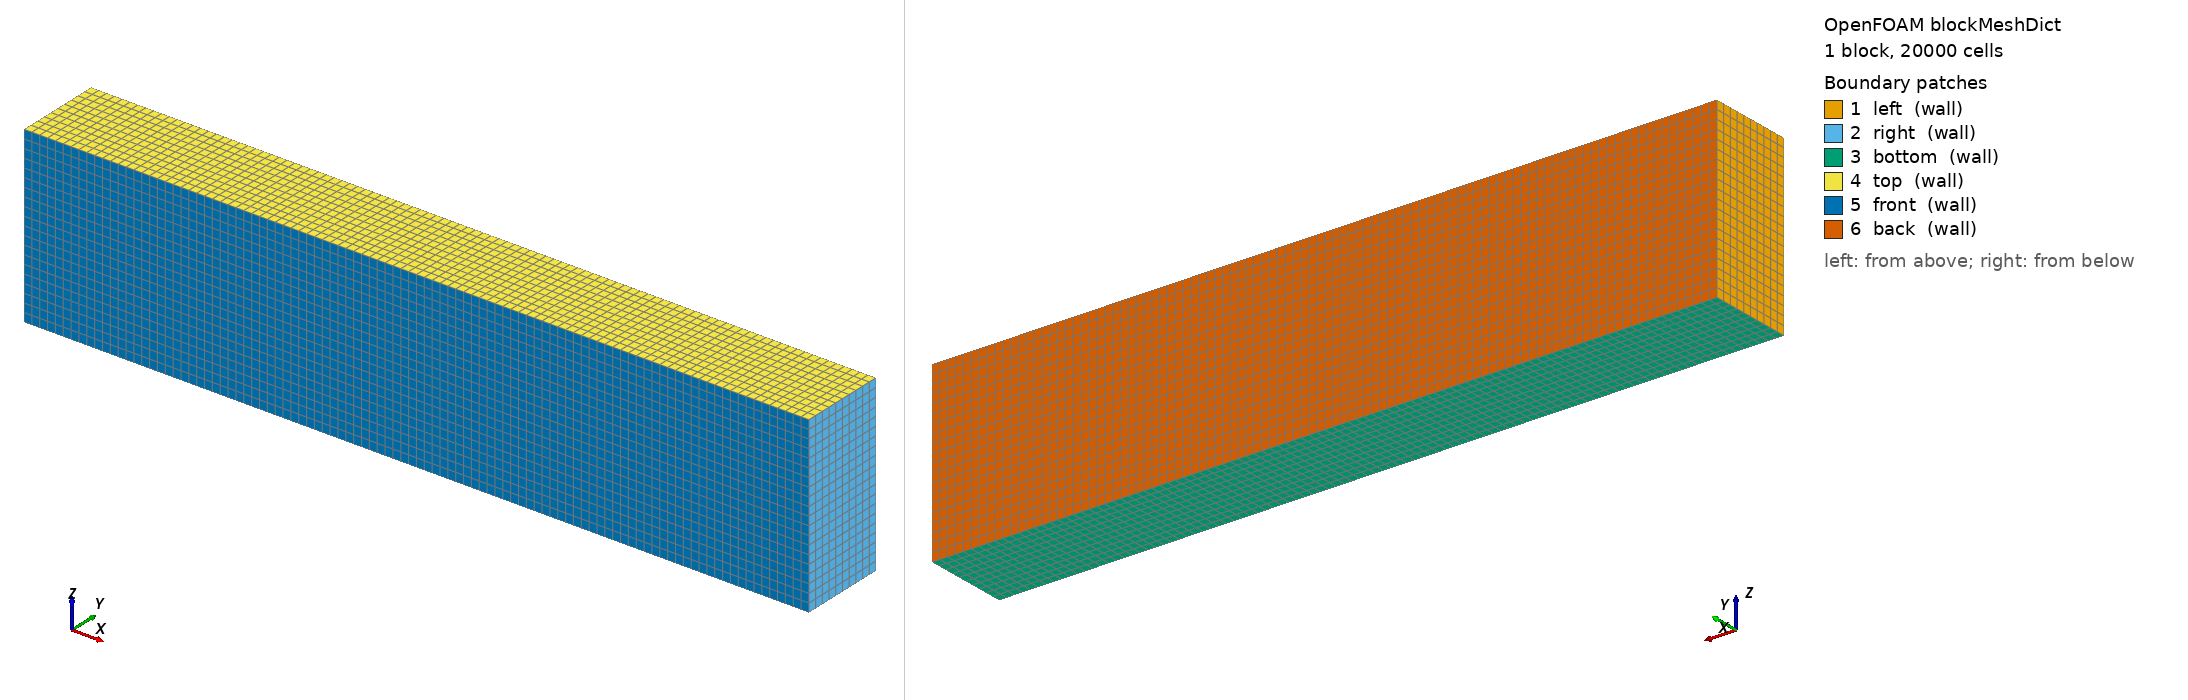

OpenFOAM case: the mesh blockMesh builds from blockMeshDict, 1 block(s), 20000 cells. Boundary patches (legend numbers): 1 left (wall), 2 right (wall), 3 bottom (wall), 4 top (wall), 5 front (wall), 6 back (wall). Left view from above one corner, right view from below the opposite corner. Boundary conditions: 6 field file(s) under 0/; 6 of 6 drawn patches have an entry in a shipped field file.

=== system/blockMeshDict ===
FoamFile
{
    version     2.0;
    format      ascii;
    class       dictionary;
    object      blockMeshDict;
}

// * * * * * * * * * * * * * * * * * * * * * * * * * * * * * * * * * * * * * //

convertToMeters 1;

vertices
(
    (0 0 0)
    (9 0 0)
    (9 1 0)
    (0 1 0)
    (0 0 2)
    (9 0 2)
    (9 1 2)
    (0 1 2)
);

blocks
(
    hex (0 1 2 3 4 5 6 7) (100 10 20) simpleGrading (1 1 1)
);

edges
(
);

boundary
(
    left
    {
        type wall;
        faces
        (
            (0 4 7 3)
        );
    }
    right
    {
        type wall;
        faces
        (
            (1 5 6 2)
        );
    }
    bottom
    {
        type wall;
        faces
        (
            (0 1 2 3)
        );
    }
    top
    {
        type wall;
        faces
        (
            (4 5 6 7)
        );
    }
    front
    {
        type wall;
        faces
        (
            (0 1 5 4)
        );
    }
    back
    {
        type wall;
        faces
        (
            (3 2 6 7)
        );
    }
);

mergePatchPairs
(
);

// * * * * * * * * * * * * * * * * * * * * * * * * * * * * * * * * * * * * * //

=== system/controlDict ===
FoamFile
{
    version     2.0;
    format      ascii;
    class       dictionary;
    object      controlDict;
}

// * * * * * * * * * * * * * * * * * * * * * * * * * * * * * * * * * * * * * //

application     buoyantFoam;

startFrom       startTime;

startTime       0;

stopAt          endTime;

endTime         1000;

deltaT          1;

writeControl    timeStep;

writeInterval   50;

purgeWrite      0;

writeFormat     ascii;

writePrecision  6;

writeCompression off;

timeFormat      general;

timePrecision   6;

runTimeModifiable true;

functions
{
}

// * * * * * * * * * * * * * * * * * * * * * * * * * * * * * * * * * * * * * //

=== 0/U ===
FoamFile
{
    version     2.0;
    format      ascii;
    class       volVectorField;
    object      U;
}

// * * * * * * * * * * * * * * * * * * * * * * * * * * * * * * * * * * * * * //

dimensions      [0 1 -1 0 0 0 0];

internalField   uniform (0 0 0);

boundaryField
{
    left
    {
        type            fixedValue;
        value           uniform (0 0 0);
    }

    right
    {
        type            fixedValue;
        value           uniform (0 0 0);
    }

    bottom
    {
        type            fixedValue;
        value           uniform (0 0 0);
    }

    top
    {
        type            fixedValue;
        value           uniform (0 0 0);
    }

    front
    {
        type            empty;
    }

    back
    {
        type            empty;
    }
}

// * * * * * * * * * * * * * * * * * * * * * * * * * * * * * * * * * * * * * //

=== 0/alphat ===
FoamFile
{
    version     2.0;
    format      ascii;
    class       volScalarField;
    object      alphat;
}

// * * * * * * * * * * * * * * * * * * * * * * * * * * * * * * * * * * * * * //

dimensions      [0 2 -1 0 0 0 0];

internalField   uniform 0;

boundaryField
{
    left
    {
        type            alphatWallFunction;
        value           uniform 0;
    }

    right
    {
        type            alphatWallFunction;
        value           uniform 0;
    }

    bottom
    {
        type            alphatWallFunction;
        value           uniform 0;
    }

    top
    {
        type            alphatWallFunction;
        value           uniform 0;
    }

    front
    {
        type            empty;
    }

    back
    {
        type            empty;
    }
}

// * * * * * * * * * * * * * * * * * * * * * * * * * * * * * * * * * * * * * //

=== 0/epsilon ===
FoamFile
{
    version     2.0;
    format      ascii;
    class       volScalarField;
    object      epsilon;
}

// * * * * * * * * * * * * * * * * * * * * * * * * * * * * * * * * * * * * * //

dimensions      [0 2 -3 0 0 0 0];

internalField   uniform 0.001;

boundaryField
{
    left
    {
        type            fixedValue;
        value           uniform 0.001;
    }

    right
    {
        type            fixedValue;
        value           uniform 0.001;
    }

    bottom
    {
        type            fixedValue;
        value           uniform 0.001;
    }

    top
    {
        type            fixedValue;
        value           uniform 0.001;
    }

    front
    {
        type            empty;
    }

    back
    {
        type            empty;
    }
}

// * * * * * * * * * * * * * * * * * * * * * * * * * * * * * * * * * * * * * //

=== 0/k ===
FoamFile
{
    version     2.0;
    format      ascii;
    class       volScalarField;
    object      T;
}

// * * * * * * * * * * * * * * * * * * * * * * * * * * * * * * * * * * * * * //

dimensions      [0 0 0 1 0 0 0];

internalField   uniform 302.5;

boundaryField
{
    left
    {
        type            fixedValue;
        value           uniform 305;
    }

    right
    {
        type            fixedValue;
        value           uniform 300;
    }

    bottom
    {
        type            zeroGradient;
    }

    top
    {
        type            zeroGradient;
    }

    front
    {
        type            empty;
    }

    back
    {
        type            empty;
    }
}

// * * * * * * * * * * * * * * * * * * * * * * * * * * * * * * * * * * * * * //

=== 0/nut ===
FoamFile
{
    version     2.0;
    format      ascii;
    class       volScalarField;
    object      nut;
}

// * * * * * * * * * * * * * * * * * * * * * * * * * * * * * * * * * * * * * //

dimensions      [0 2 -1 0 0 0 0];

internalField   uniform 0;

boundaryField
{
    left
    {
        type            nutkWallFunction;
        value           uniform 0;
    }

    right
    {
        type            nutkWallFunction;
        value           uniform 0;
    }

    bottom
    {
        type            nutkWallFunction;
        value           uniform 0;
    }

    top
    {
        type            nutkWallFunction;
        value           uniform 0;
    }

    front
    {
        type            empty;
    }

    back
    {
        type            empty;
    }
}

// * * * * * * * * * * * * * * * * * * * * * * * * * * * * * * * * * * * * * //

=== 0/p_rgh ===
FoamFile
{
    version     2.0;
    format      ascii;
    class       volScalarField;
    object      p_rgh;
}

// * * * * * * * * * * * * * * * * * * * * * * * * * * * * * * * * * * * * * //

dimensions      [1 -1 -2 0 0 0 0];

internalField   uniform 0;

boundaryField
{
    left
    {
        type            zeroGradient;
    }

    right
    {
        type            zeroGradient;
    }

    bottom
    {
        type            zeroGradient;
    }

    top
    {
        type            zeroGradient;
    }

    front
    {
        type            empty;
    }

    back
    {
        type            empty;
    }
}

// * * * * * * * * * * * * * * * * * * * * * * * * * * * * * * * * * * * * * //

Also in the case, not shown: constant/polyMesh/faces (numeric list); constant/polyMesh/neighbour (numeric list); constant/polyMesh/owner (numeric list).
